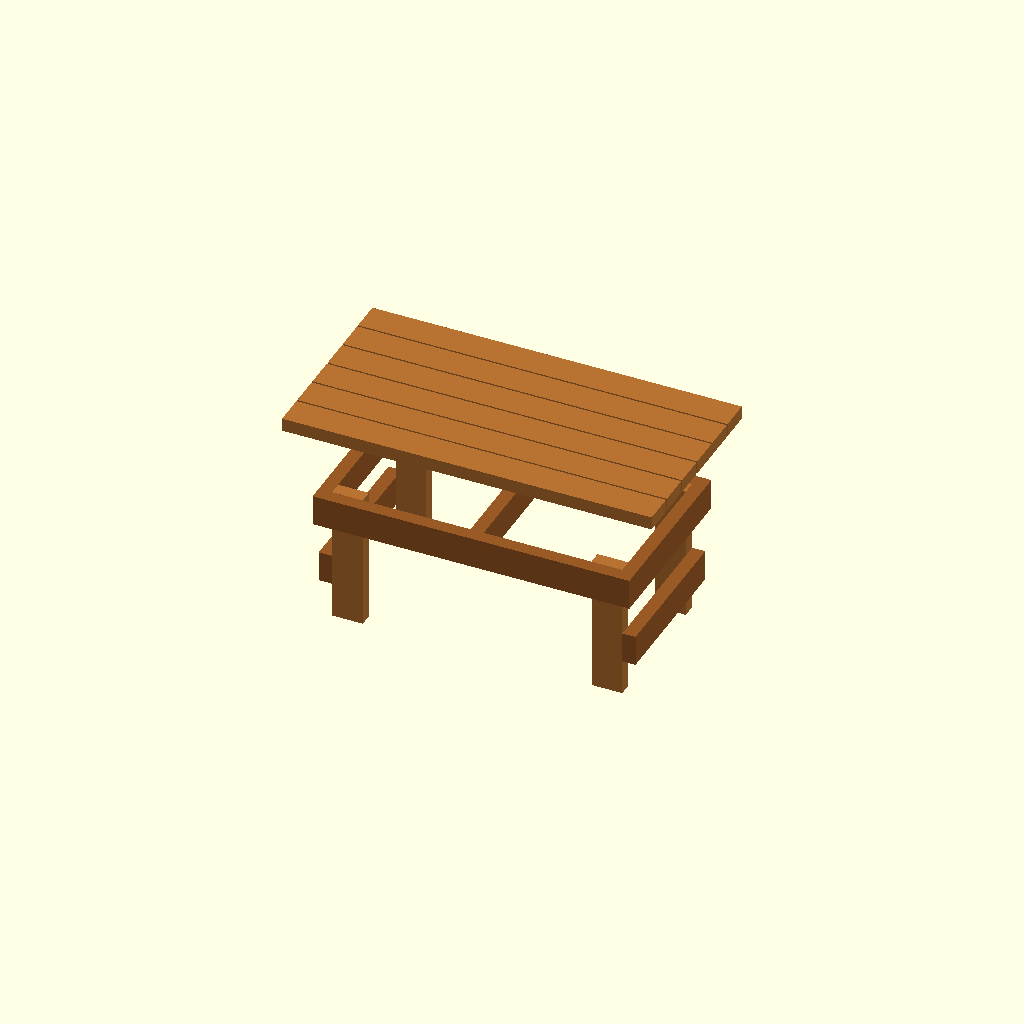
Cell 1 — every parameter at its default value.
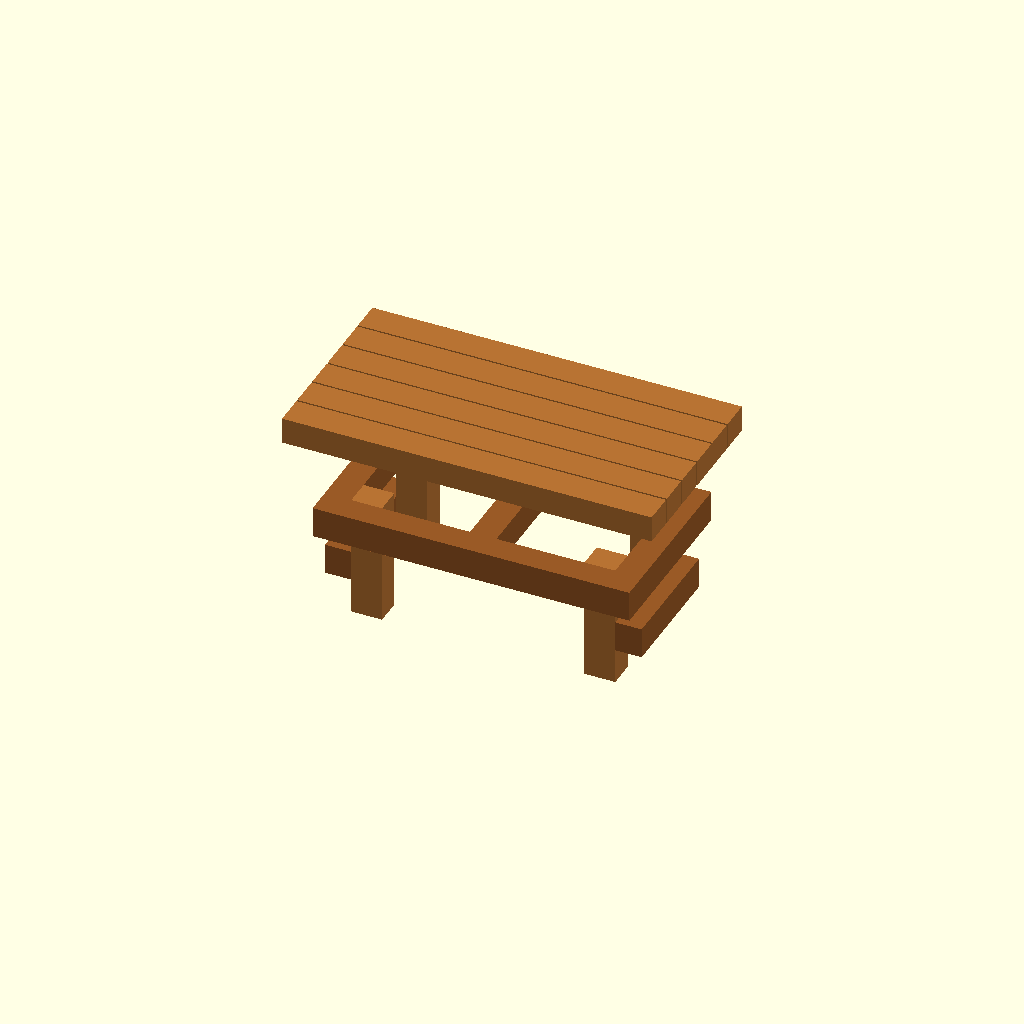
Cell 2 — TWOBY_T set to 3, the other parameters unchanged.
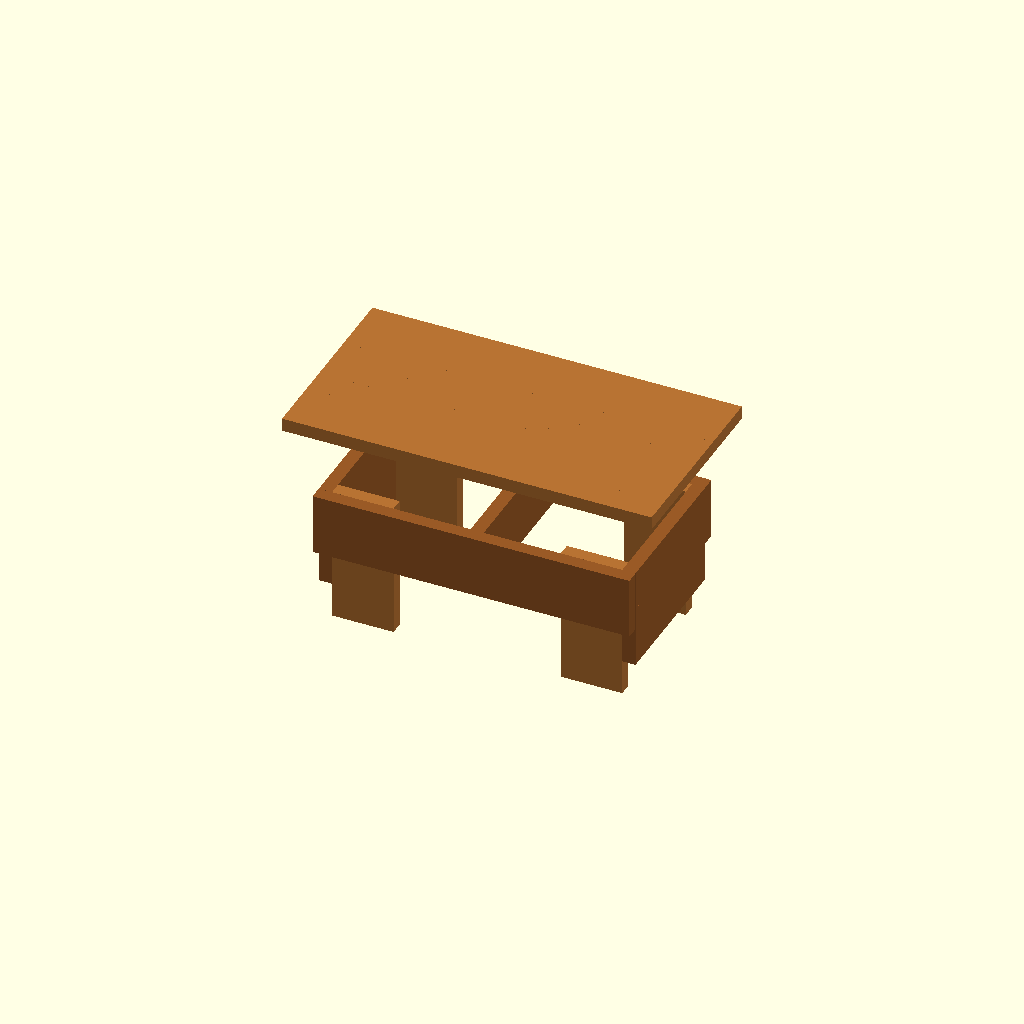
Cell 3: TWOBY_W = 7 (everything else at default).
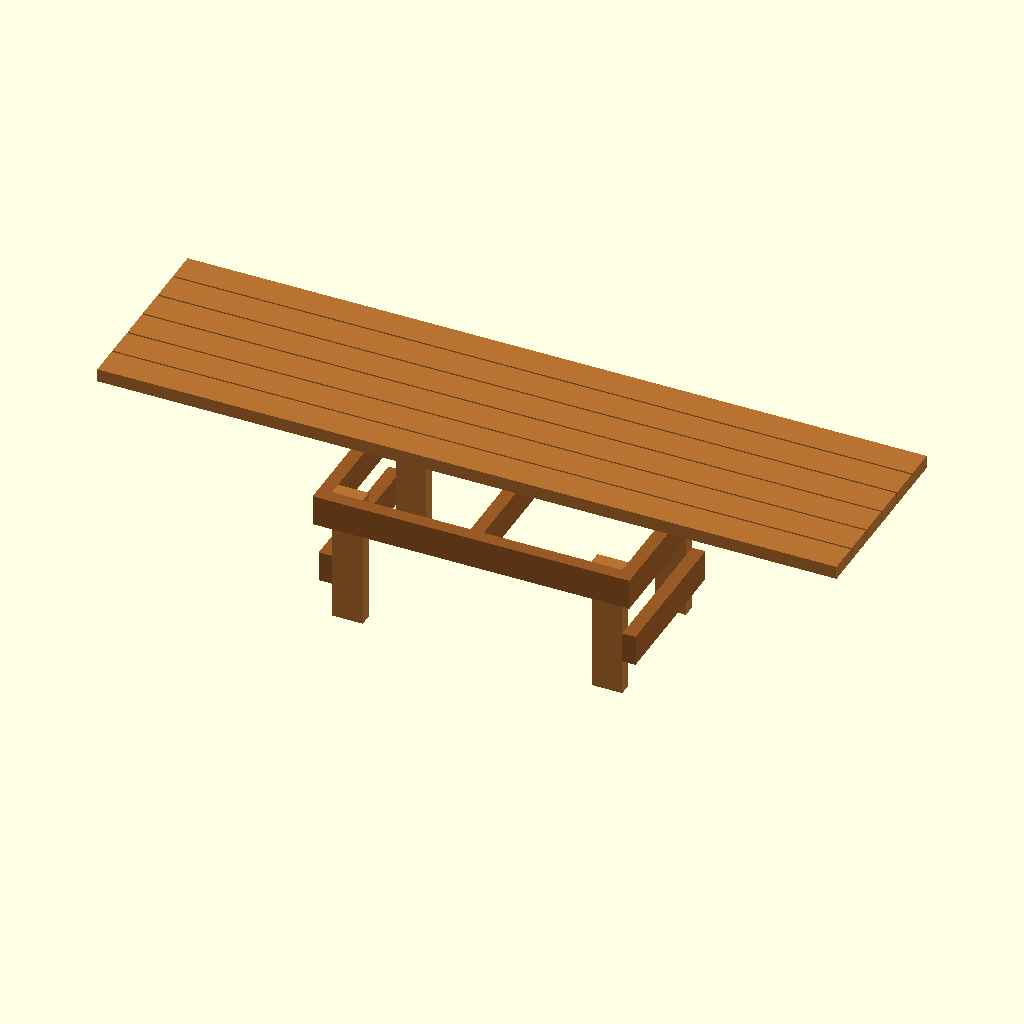
Cell 4: TOP_LEN = 84 (everything else at default).
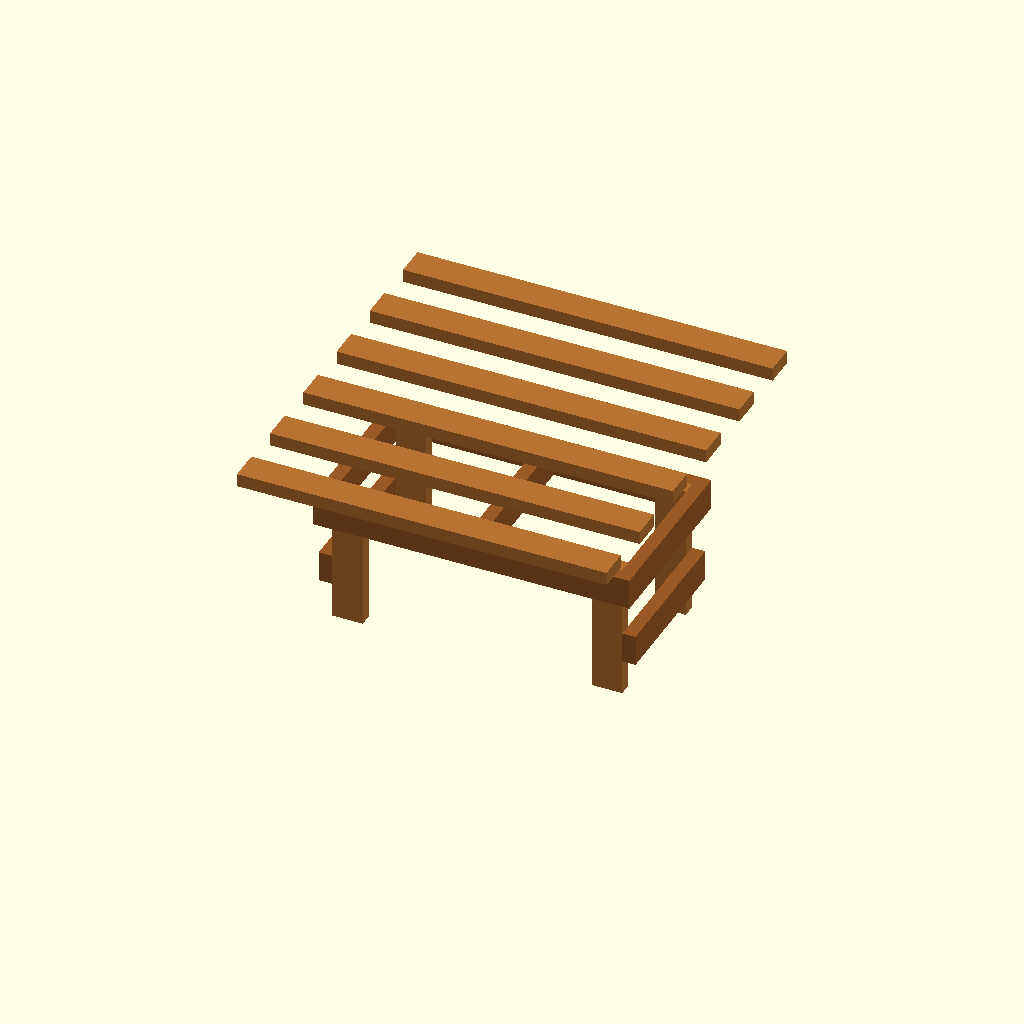
Cell 5: the same model with TOP_WID = 44.
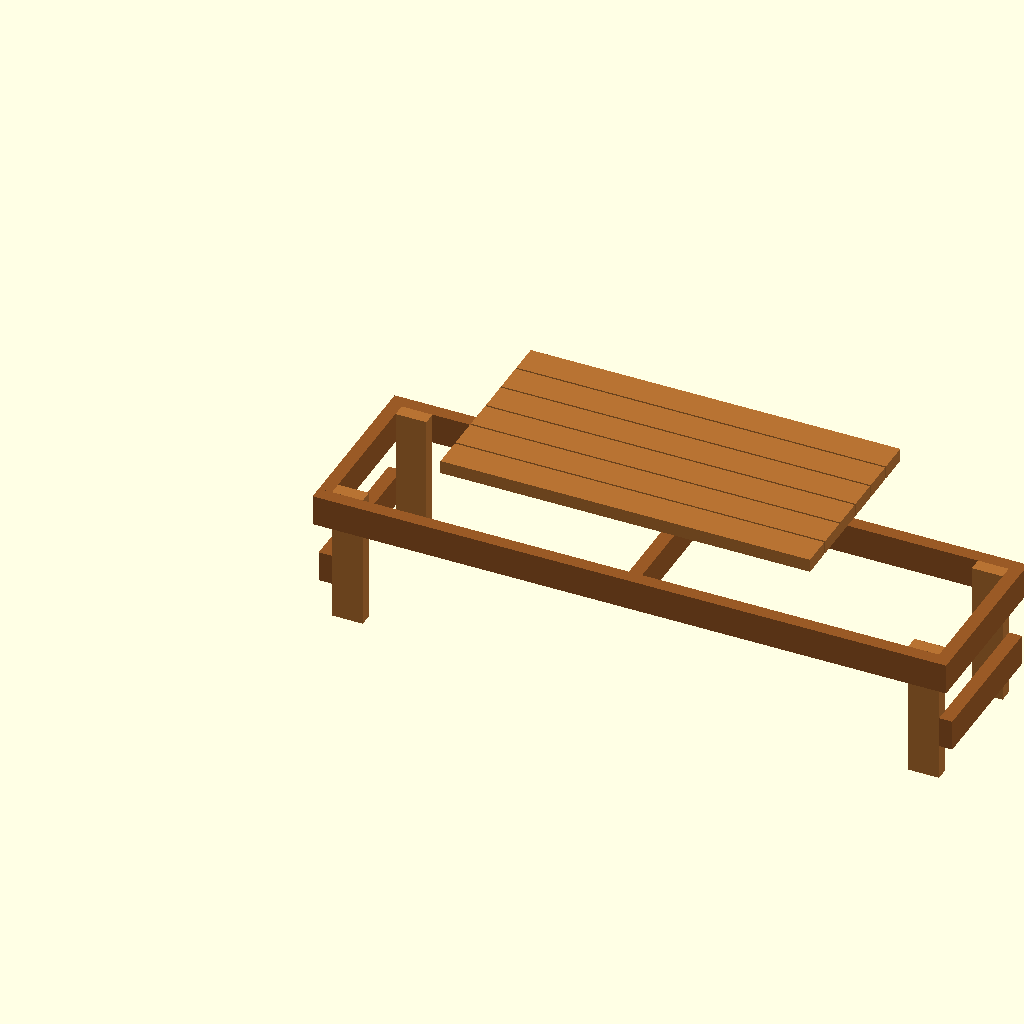
Cell 6 — FRAME_LEN set to 72, the other parameters unchanged.
All cells are drawn from one camera (rotation 55°, 0°, 25°, orthographic, colour scheme Cornfield), so only the parameter changes between them.
OpenSCAD source file ref/bench.scad:
// bench.scad — slat-top bench built from 2x4 dimensional lumber
// Reproduces the design in bench1.png.
// Units: inches. X = length, Y = width, Z = height.

// ---- dimensional lumber (actual sizes) ----
TWOBY_T = 1.5;   // 2x4 thickness
TWOBY_W = 3.5;   // 2x4 width

// ---- overall design dimensions (from bench1.png) ----
TOP_LEN     = 42;    // top length
TOP_WID     = 22;    // top width
FRAME_LEN   = 36;    // apron frame outer length
FRAME_WID   = 20;    // apron frame outer width
BENCH_H     = 17;    // overall height
N_SLATS     = 6;     // slats across the 22" top

LEG_H       = BENCH_H - TWOBY_T;          // legs stop under the top slats
STRETCHER_Z = 4;                          // height of side stretcher above floor
SLAT_GAP    = (TOP_WID - N_SLATS*TWOBY_W) / (N_SLATS - 1);

EXPLODE = 8;   // lift of the top for the exploded view; set 0 to assemble

wood      = [0.72, 0.45, 0.20];
wood_dark = [0.60, 0.35, 0.15];

// ============ lumber pieces ============

// generic 2x4 stick, laid along X, cross-section t (Z) x w (Y)
module two_by_four(length, w = TWOBY_W, t = TWOBY_T) {
    cube([length, w, t]);
}

// --- top ---
// 2x4 laid flat, full 42" length
module top_slat() {
    color(wood) two_by_four(TOP_LEN);
}

// --- apron frame (2x4s on edge) ---
// long apron rail, full 36" — runs the length of the frame
module apron_long() {
    color(wood_dark) cube([FRAME_LEN, TWOBY_T, TWOBY_W]);
}

// short apron rail, fits between the long rails
module apron_short() {
    color(wood_dark) cube([TWOBY_T, FRAME_WID - 2*TWOBY_T, TWOBY_W]);
}

// center cross rail, same as a short apron rail
module cross_rail() {
    apron_short();
}

// --- legs ---
// 2x4 leg, floor to underside of top; wide face bolts to the long apron rail
module leg() {
    color(wood) cube([TWOBY_W, TWOBY_T, LEG_H]);
}

// --- side stretcher ---
// low rail across the two legs of one end (17" tip to tip)
module stretcher() {
    color(wood_dark) cube([TWOBY_T, FRAME_WID - 2*TWOBY_T, TWOBY_W]);
}

// ============ assemblies ============

module top_assembly() {
    for (i = [0 : N_SLATS-1])
        translate([0, i*(TWOBY_W + SLAT_GAP), 0])
            top_slat();
}

module apron_assembly() {
    // two long rails
    translate([0, 0, 0])                     apron_long();
    translate([0, FRAME_WID - TWOBY_T, 0])   apron_long();
    // two end rails
    translate([0, TWOBY_T, 0])                       apron_short();
    translate([FRAME_LEN - TWOBY_T, TWOBY_T, 0])     apron_short();
    // center cross rail
    translate([FRAME_LEN/2 - TWOBY_T/2, TWOBY_T, 0]) cross_rail();
}

module base_assembly() {
    // apron frame sits at the top of the legs
    translate([0, 0, LEG_H - TWOBY_W]) apron_assembly();

    // legs against the inside of the long rails, inset 1.5" from each end:
    // outer faces land 33" apart along the length, 17" across the width
    leg_x = [TWOBY_T, FRAME_LEN - TWOBY_T - TWOBY_W];
    leg_y = [TWOBY_T, FRAME_WID - TWOBY_T - TWOBY_T];
    for (x = leg_x, y = leg_y)
        translate([x, y, 0]) leg();

    // side stretchers bolted across the end-facing faces of each leg pair
    stretcher_x = [leg_x[0] - TWOBY_T, leg_x[1] + TWOBY_W];
    for (x = stretcher_x)
        translate([x, TWOBY_T, STRETCHER_Z])
            stretcher();
}

module bench(explode = EXPLODE) {
    base_assembly();
    // top centered over the frame
    translate([(FRAME_LEN - TOP_LEN)/2, (FRAME_WID - TOP_WID)/2,
               LEG_H + explode])
        top_assembly();
}

bench();
Parameter table extracted from the source (name, type, default, range or options):
TWOBY_T: number, default 1.5
TWOBY_W: number, default 3.5
TOP_LEN: number, default 42
TOP_WID: number, default 22
FRAME_LEN: number, default 36
FRAME_WID: number, default 20
BENCH_H: number, default 17
N_SLATS: number, default 6
STRETCHER_Z: number, default 4
EXPLODE: number, default 8
wood: vector, default [0.72, 0.45, 0.2]
wood_dark: vector, default [0.6, 0.35, 0.15]
